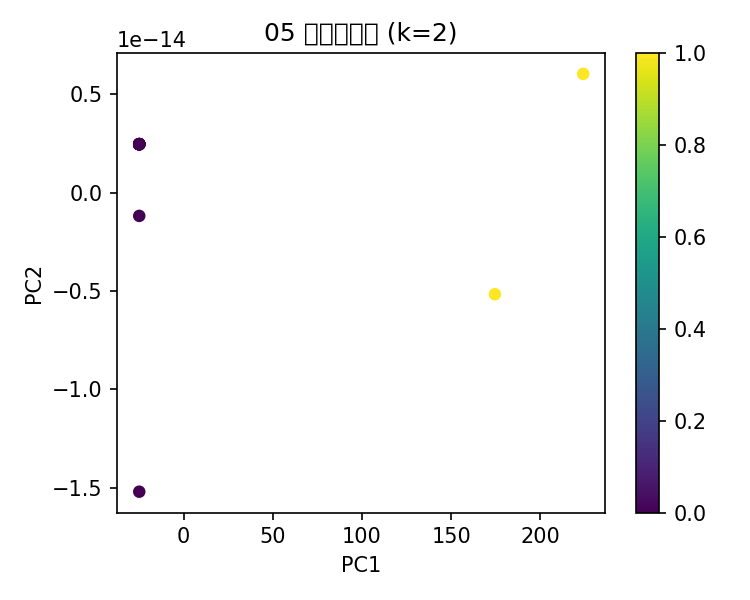

The data file committed next to this chart (first rows):
年份, 月份聚类标签
2003, 0
2004, 0
2005, 0
2006, 0
2007, 1
2008, 1
2009, 0
2010, 0
2011, 0
2012, 0
2013, 0
2014, 0
2015, 0
2016, 0
2017, 0
2018, 0
2019, 0
2020, 0
